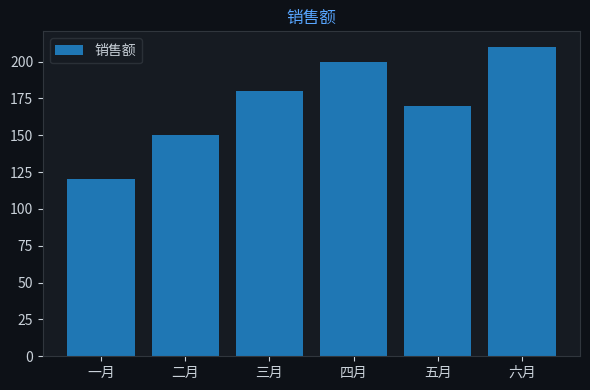

The script that saved this image: (Note: this script raises an exception after producing the figure.)

import matplotlib
matplotlib.use('Agg')
import matplotlib.pyplot as plt
import json, base64, os

chart = json.loads('''{"chartType":"bar","title":{"literalString":"销售额"},"labels":["一月","二月","三月","四月","五月","六月"],"datasets":[{"label":"销售额","data":[120,150,180,200,170,210]}],"sizes":{"width":600,"height":400}}''')

fig, ax = plt.subplots(figsize=(600/100, 400/100))
fig.patch.set_facecolor('#0d1117')
ax.set_facecolor('#161b22')
ax.tick_params(colors='#c9d1d9')
ax.xaxis.label.set_color('#c9d1d9')
ax.yaxis.label.set_color('#c9d1d9')
ax.title.set_color('#58a6ff')
for spine in ax.spines.values(): spine.set_color('#30363d')

labels = ["一月","二月","三月","四月","五月","六月"]
datasets = [{"label":"销售额","data":[120,150,180,200,170,210]}]
chartType = "bar"

if chartType == 'pie':
    wedges, texts, autotexts = ax.pie(datasets[0]['data'], labels=labels, autopct='%1.1f%%',
        colors=['#238636','#1f6feb','#d29922','#f85149','#a371f7','#3fb950'],
        textprops={'color':'#c9d1d9'})
else:
    for ds in datasets:
        color = ds.get('color', None)
        if chartType == 'bar':
            ax.bar(labels, ds['data'], label=ds['label'])
        elif chartType == 'line':
            ax.plot(labels, ds['data'], marker='o', label=ds['label'])
    ax.legend(facecolor='#161b22', edgecolor='#30363d', labelcolor='#c9d1d9')

ax.set_title(chart.get('title',{}).get('literalString',''), color='#58a6ff', fontsize=12)
plt.tight_layout()
plt.savefig("/Users/wisonzhu/projects/ag-ui-demo/.tmp/chart_j0krq8.png", dpi=100, bbox_inches='tight', facecolor='#0d1117')
